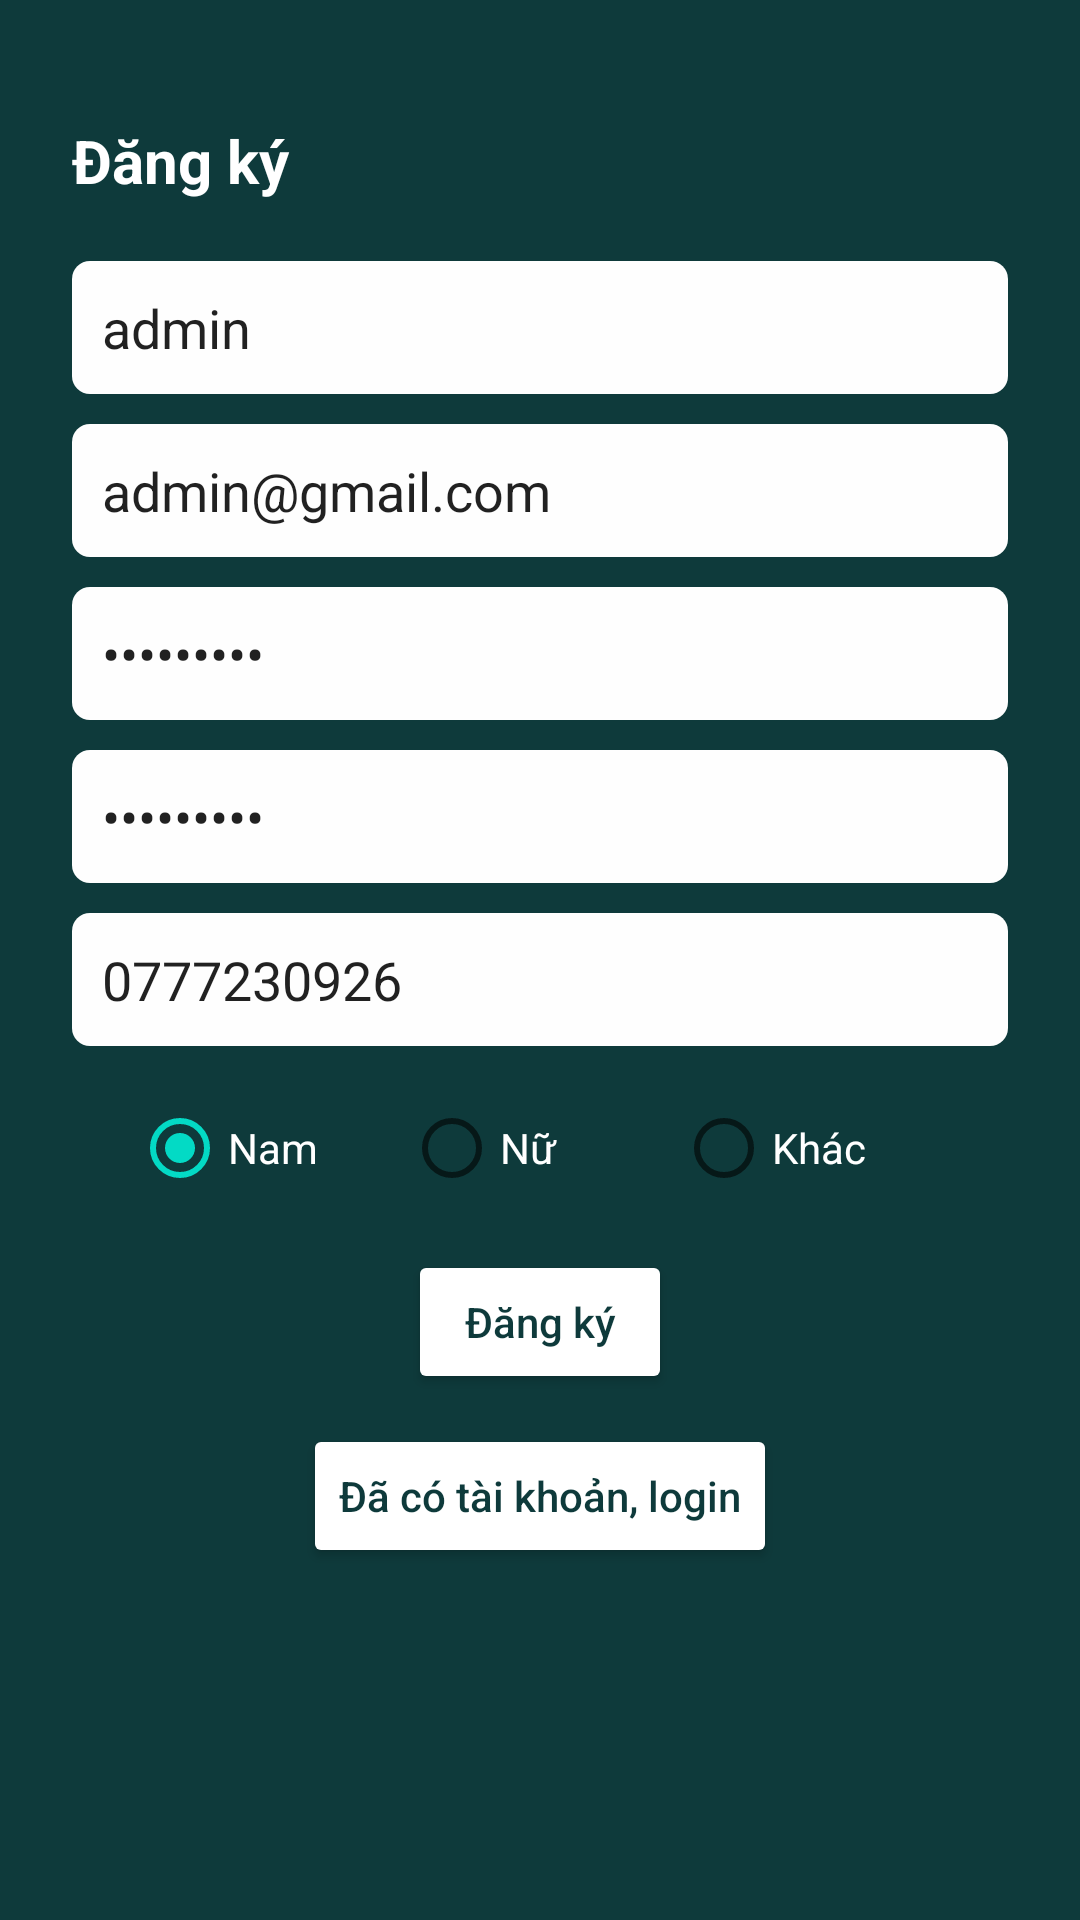

Layout XML and referenced resources for this Android screen:
<!-- AndroidManifest.xml: application theme Theme.Doan_android_2021.NoActionBar -->
<!-- res/layout/activity_register.xml -->
<?xml version="1.0" encoding="utf-8"?>
<LinearLayout xmlns:android="http://schemas.android.com/apk/res/android"
    xmlns:app="http://schemas.android.com/apk/res-auto"
    xmlns:tools="http://schemas.android.com/tools"
    android:id="@+id/container"
    android:layout_width="match_parent"
    android:layout_height="match_parent"
    android:background="@color/primary"
    android:orientation="vertical"
    android:paddingHorizontal="24dp"
    tools:context=".screens.register.RegisterActivity">


    <TextView
        android:layout_width="match_parent"
        android:layout_height="wrap_content"
        android:layout_marginTop="40dp"
        android:layout_marginBottom="20dp"
        android:text="Đăng ký"
        android:textColor="@color/white"
        android:textSize="20sp"
        android:textStyle="bold" />

    <EditText
        android:id="@+id/register.name"
        android:layout_width="match_parent"
        android:layout_height="wrap_content"
        android:background="@drawable/bg_round"
        android:hint="Tên người dùng"
        android:inputType="textPersonName"
        android:padding="10dp"
        android:selectAllOnFocus="true"
        android:text="admin" />

    <EditText
        android:id="@+id/register.email"
        android:layout_width="match_parent"
        android:layout_height="wrap_content"
        android:layout_marginTop="10dp"
        android:autofillHints="true"
        android:background="@drawable/bg_round"
        android:hint="Email:"
        android:inputType="textEmailAddress"
        android:padding="10dp"
        android:text="admin@gmail.com" />

    <EditText
        android:id="@+id/register.password"
        android:layout_width="match_parent"
        android:layout_height="wrap_content"
        android:layout_marginTop="10dp"
        android:background="@drawable/bg_round"
        android:hint="Password"
        android:inputType="textPassword"
        android:padding="10dp"
        android:text="nolabedau" />

    <EditText
        android:id="@+id/register.confirm.password"
        android:layout_width="match_parent"
        android:layout_height="wrap_content"
        android:layout_marginTop="10dp"
        android:background="@drawable/bg_round"
        android:hint="Confirm password"
        android:inputType="textPassword"
        android:padding="10dp"
        android:text="nolabedau" />

    <EditText
        android:id="@+id/register.phone"
        android:layout_width="match_parent"
        android:layout_height="wrap_content"
        android:layout_marginTop="10dp"
        android:background="@drawable/bg_round"
        android:hint="Số điện thoại:"
        android:inputType="phone"
        android:padding="10dp"
        android:text="0777230926" />

    <RadioGroup
        android:layout_width="match_parent"
        android:layout_height="wrap_content"
        android:layout_marginTop="10dp"
        android:orientation="horizontal"
        android:paddingHorizontal="20dp">

        <RadioButton
            android:id="@+id/register.rdb_male"
            android:layout_width="0dp"
            android:layout_height="wrap_content"
            android:layout_weight="1"
            android:checked="true"
            android:text="Nam"
            android:textColor="@color/white" />

        <RadioButton
            android:id="@+id/register.rdb_female"
            android:layout_width="0dp"
            android:layout_height="wrap_content"
            android:layout_weight="1"
            android:text="Nữ"

            android:textColor="@color/white" />

        <RadioButton
            android:id="@+id/register.rdb_other"
            android:layout_width="0dp"
            android:layout_height="wrap_content"
            android:layout_weight="1"
            android:text="Khác"
            android:textColor="@color/white" />
    </RadioGroup>

    <Button
        android:id="@+id/register.submit"
        android:layout_width="wrap_content"
        android:layout_height="wrap_content"
        android:layout_gravity="center_horizontal"
        android:layout_marginTop="10dp"
        android:backgroundTint="@color/white"
        android:text="Đăng ký"
        android:textAllCaps="false"
        android:textColor="@color/primary" />

    <Button
        android:id="@+id/register.to.login"
        android:layout_width="wrap_content"
        android:layout_height="wrap_content"
        android:layout_gravity="center_horizontal"
        android:layout_marginTop="10dp"
        android:backgroundTint="@color/white"
        android:text="Đã có tài khoản, login"
        android:textAllCaps="false"
        android:textColor="@color/primary" />
</LinearLayout>
<!-- resources referenced by this layout -->
<resources>
  <color name="primary">#0E3A3B</color>
  <color name="white">#FFFFFFFF</color>
  <!-- drawable bg_round (drawable) -->
  <?xml version="1.0" encoding="utf-8"?>
  <shape xmlns:android="http://schemas.android.com/apk/res/android"
      android:shape="rectangle">
      <corners
          android:bottomLeftRadius="6dp"
          android:bottomRightRadius="6dp"
          android:topLeftRadius="6dp"
          android:topRightRadius="6dp" />
      <solid android:color="#fefefe" />
  </shape>
  <style name="Theme.Doan_android_2021.NoActionBar">
          <item name="windowActionBar">false</item>
          <item name="windowNoTitle">true</item>
          <item name="android:statusBarColor">@color/primary</item>
      </style>
</resources>
